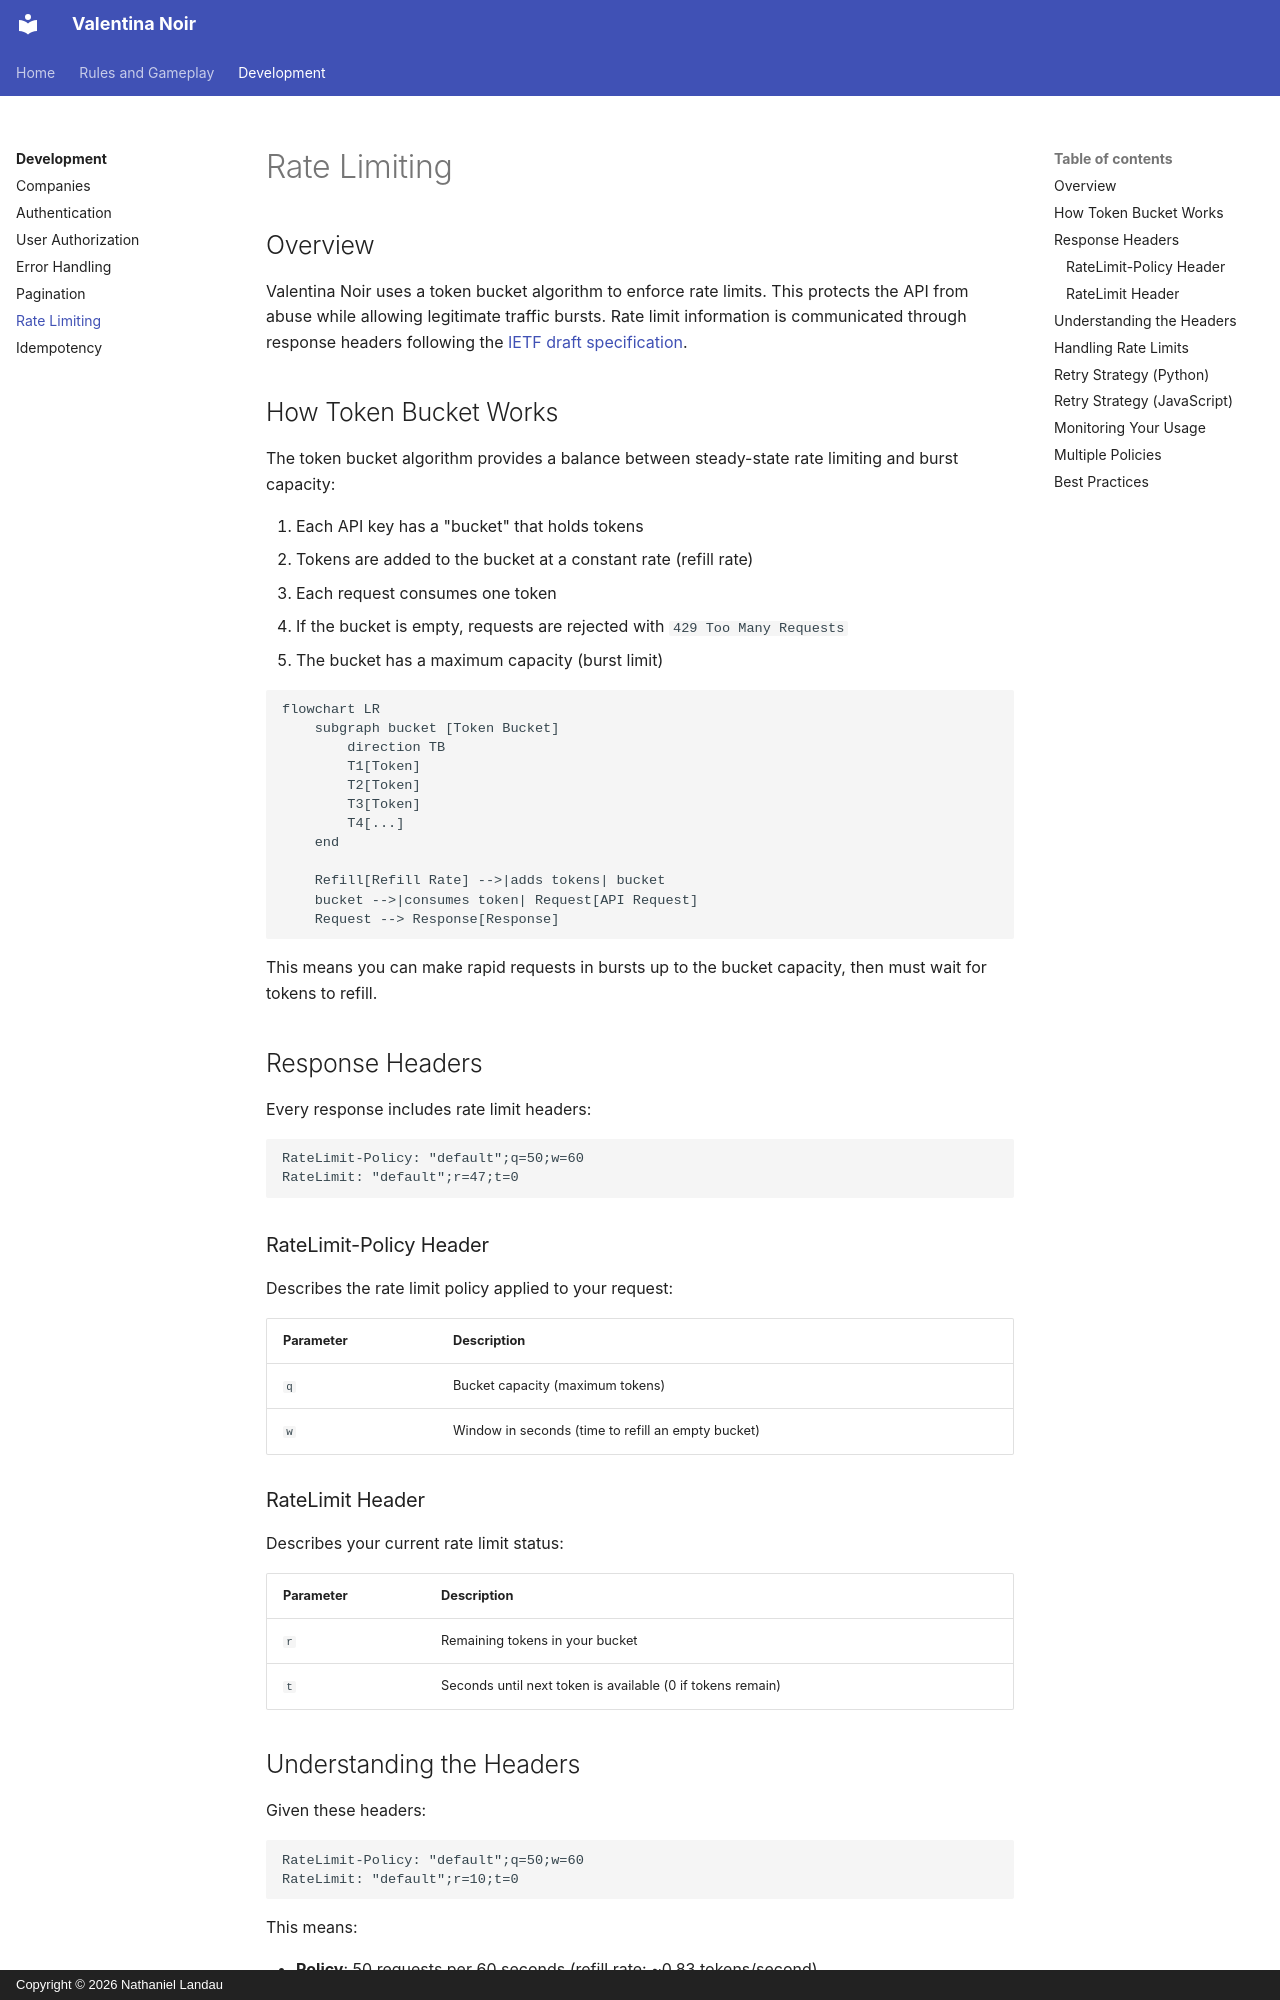

repository: natelandau/testharness · page: development/rate-limiting/index.html · generator: mkdocs · copyright: Copyright © 2026 Nathaniel Landau

# Rate Limiting

## Overview

Valentina Noir uses a token bucket algorithm to enforce rate limits. This protects the API from abuse while allowing legitimate traffic bursts. Rate limit information is communicated through response headers following the [IETF draft specification](https://datatracker.ietf.org/doc/draft-ietf-httpapi-ratelimit-headers/).

## How Token Bucket Works

The token bucket algorithm provides a balance between steady-state rate limiting and burst capacity:

1. Each API key has a "bucket" that holds tokens
2. Tokens are added to the bucket at a constant rate (refill rate)
3. Each request consumes one token
4. If the bucket is empty, requests are rejected with `429 Too Many Requests`
5. The bucket has a maximum capacity (burst limit)

```mermaid
flowchart LR
    subgraph bucket [Token Bucket]
        direction TB
        T1[Token]
        T2[Token]
        T3[Token]
        T4[...]
    end

    Refill[Refill Rate] -->|adds tokens| bucket
    bucket -->|consumes token| Request[API Request]
    Request --> Response[Response]
```

This means you can make rapid requests in bursts up to the bucket capacity, then must wait for tokens to refill.

## Response Headers

Every response includes rate limit headers:

```
RateLimit-Policy: "default";q=50;w=60
RateLimit: "default";r=47;t=0
```

### RateLimit-Policy Header

Describes the rate limit policy applied to your request:

| Parameter | Description                                        |
| --------- | -------------------------------------------------- |
| `q`       | Bucket capacity (maximum tokens)                   |
| `w`       | Window in seconds (time to refill an empty bucket) |

### RateLimit Header

Describes your current rate limit status:

| Parameter | Description                                                |
| --------- | ---------------------------------------------------------- |
| `r`       | Remaining tokens in your bucket                            |
| `t`       | Seconds until next token is available (0 if tokens remain) |

## Understanding the Headers

Given these headers:

```
RateLimit-Policy: "default";q=50;w=60
RateLimit: "default";r=10;t=0
```

This means:

-   **Policy**: 50 requests per 60 seconds (refill rate: ~0.83 tokens/second)
-   **Current state**: 10 tokens remaining, no wait required
